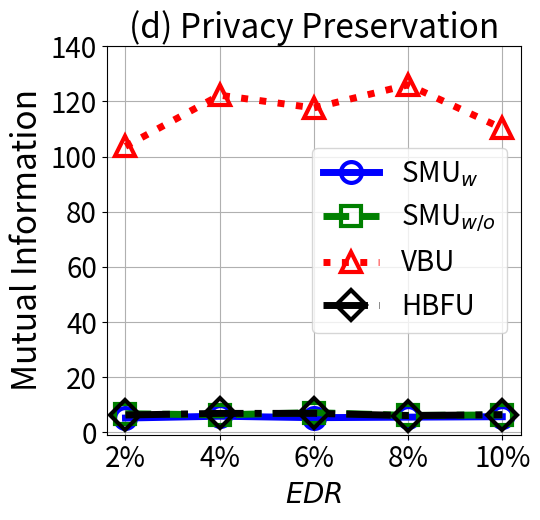

Here is the Python script that generated this plot:


import numpy as np
import matplotlib.pyplot as plt

epsilon = 3
beta = 1 / epsilon


x=[1, 2, 3, 4, 5]
# validation_for_plt =[97,95.8600, 94.9400, 93.5400, 93.2400]
# attack_for_plt=[0, 0.3524, 0, 0.1762, 0.1762]
# basic_for_plt=[99.8, 99.8, 99.8, 99.8, 99.8]

labels = ['2%', '4%', '6%', '8%', '10%' ]
unl_org_0= [18.44, 21.15, 24.82, 27.84, 24.90]
unl_org = [103.73, 122.25, 117.653, 126.01, 110.23]


unl_hess_r = [6.34, 6.92, 6.93, 6.13, 6.45]
unl_vbu = [103.73, 122.254, 117.65, 126.01, 110.23]

unl_ss_w = [5.23, 5.9, 5.37, 5.56, 5.720]
unl_ss_wo = [6.79, 6.385, 7.19, 6.184, 6.36]



plt.figure(figsize=(5.5, 5.3))
l_w=5
m_s=15
marker_s = 3
markevery=1
#plt.figure(figsize=(8, 5.3))
#plt.plot(x, unl_fr, color='blue', marker='^', label='Retrain',linewidth=l_w, markersize=m_s)
plt.plot(x, unl_ss_w, linestyle='-', color='b', marker='o', fillstyle='none', markevery=markevery,
         label='SMU$_{w}$', linewidth=l_w, markersize=m_s, markeredgewidth=marker_s)

#plt.plot(x, unl_ss_w, color='g',  marker='*',  label='SMU$_{w}$',linewidth=l_w, markersize=m_s)
plt.plot(x, unl_ss_wo, linestyle='--', color='g',  marker='s', fillstyle='none', markevery=markevery,
         label='SMU$_{w/o}$',linewidth=l_w, markersize=m_s, markeredgewidth=marker_s)

plt.plot(x, unl_vbu, linestyle=':', color='r',  marker='^', fillstyle='none', markevery=markevery,
         label='VBU', linewidth=l_w,  markersize=m_s, markeredgewidth=marker_s)

plt.plot(x, unl_hess_r, linestyle='-.', color='k',  marker='D', fillstyle='none', markevery=markevery,
         label='HBFU',linewidth=l_w, markersize=m_s, markeredgewidth=marker_s)



#plt.plot(x, unl_vibu, color='silver',  marker='d',  label='VIBU',linewidth=4,  markersize=10)

# plt.plot(x, y_sa03, color='r',  marker='2',  label='AAAI21 A_acc, pr=0.3',linewidth=3, markersize=8)
# plt.plot(x, y_sa05, color='darkblue',  marker='4',  label='AAAI21 A_acc, pr=0.5',linewidth=3, markersize=8)
# plt.plot(x, y_ma03, color='darkviolet',  marker='3',  label='FedMC A_acc, pr=0.3',linewidth=3, markersize=8)
# plt.plot(x, y_ma05, color='cyan',  marker='p',  label='FedMC A_acc, pr=0.5',linewidth=3, markersize=8)


plt.grid()
leg = plt.legend(fancybox=True, shadow=True)
# plt.xlabel('Malicious Client Ratio (%)' ,fontsize=16)
plt.ylabel('Mutual Information' ,fontsize=24)
my_y_ticks = np.arange(0 ,141,20)
plt.yticks(my_y_ticks,fontsize=20)
plt.xlabel('$\it{EDR}$' ,fontsize=20)

plt.xticks(x, labels, fontsize=20)
# plt.title('CIFAR10 IID')
plt.title('(d) Privacy Preservation', fontsize=24)
plt.legend(loc='best',fontsize=20)
plt.tight_layout()
#plt.title("MNIST")
plt.rcParams['figure.figsize'] = (2.0, 1)
plt.rcParams['image.interpolation'] = 'nearest'
plt.rcParams['figure.subplot.left'] = 0.11
plt.rcParams['figure.subplot.bottom'] = 0.08
plt.rcParams['figure.subplot.right'] = 0.977
plt.rcParams['figure.subplot.top'] = 0.969
plt.savefig('cifar_mi_er_curve.png', dpi=200)
plt.show()